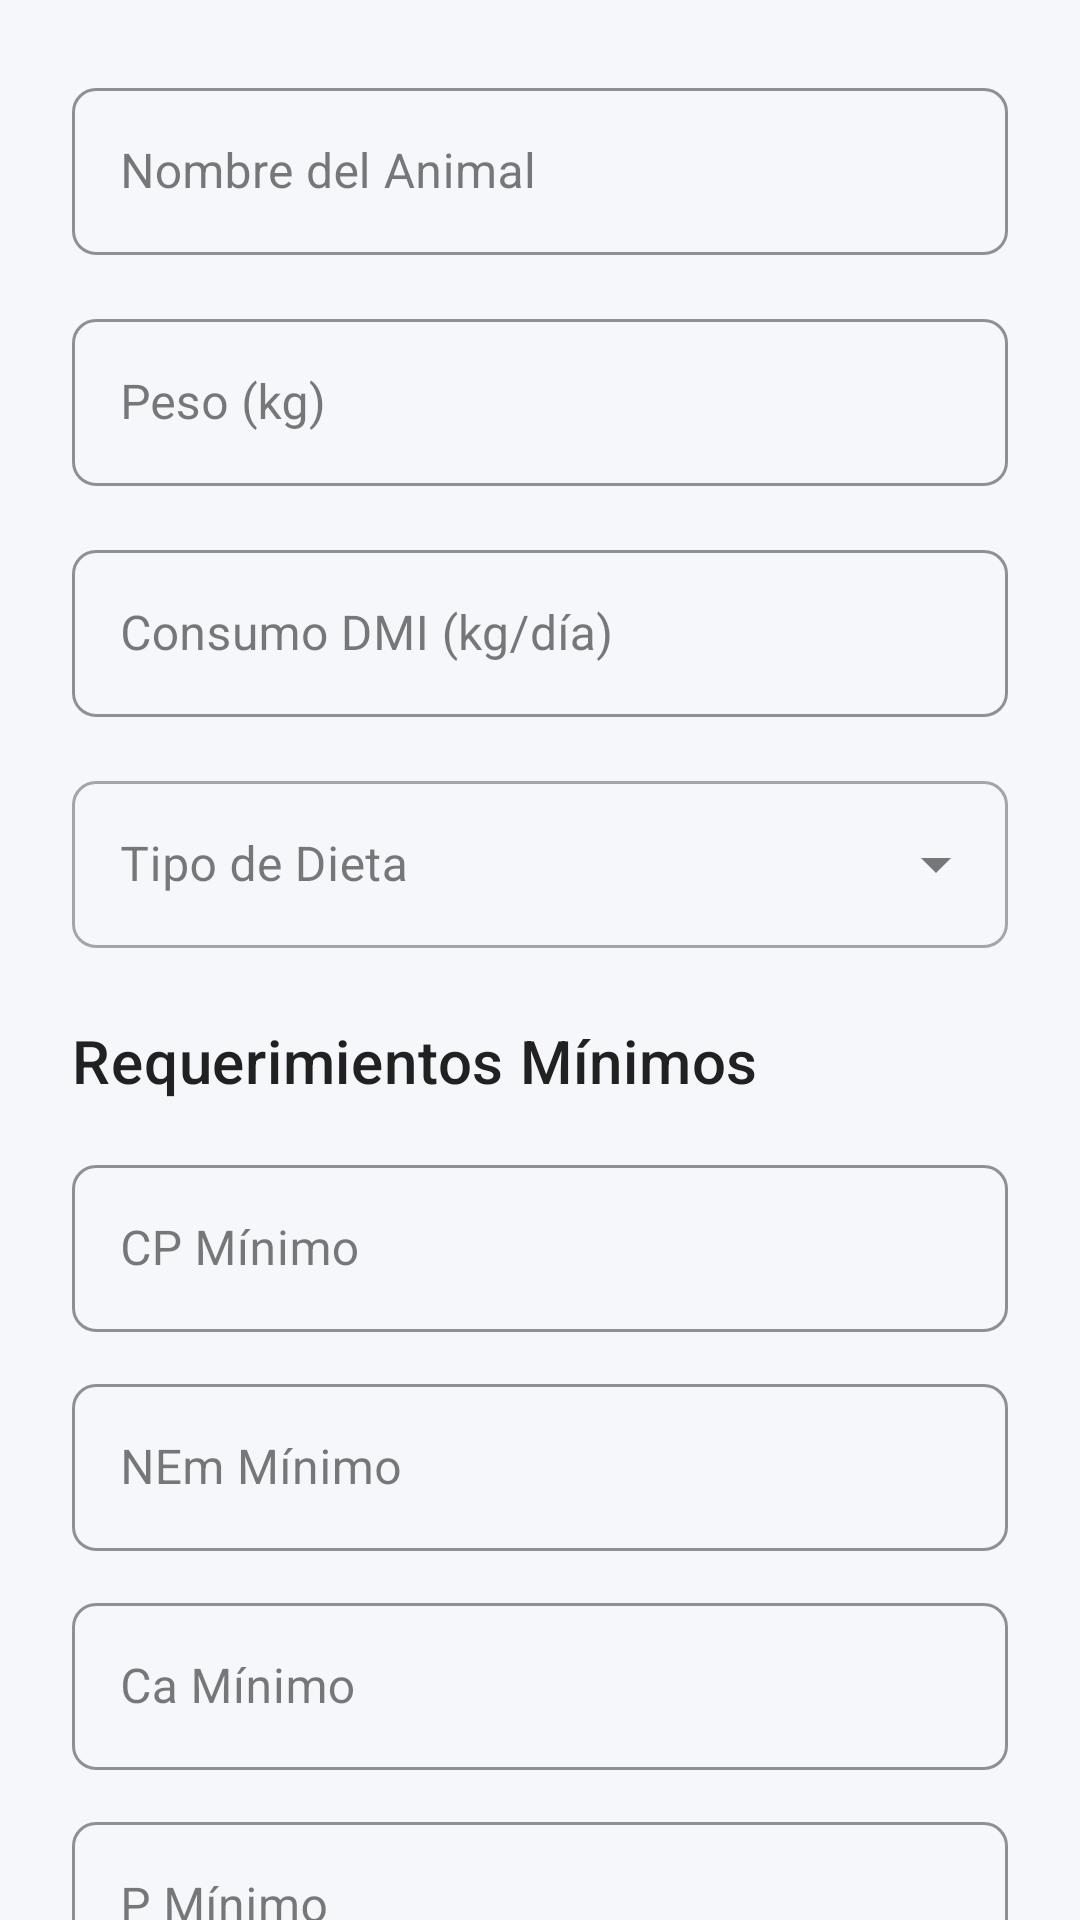

Here is an Android app screen rendered from its layout file. Give the layout XML and the strings, colors and styles it references.
<!-- AndroidManifest.xml: application theme Theme.Dietasapp -->
<!-- res/layout/dialog_animal.xml -->
<?xml version="1.0" encoding="utf-8"?>
<androidx.core.widget.NestedScrollView xmlns:android="http://schemas.android.com/apk/res/android"
    xmlns:app="http://schemas.android.com/apk/res-auto"
    android:layout_width="match_parent"
    android:layout_height="wrap_content"
    android:fillViewport="true">

    <LinearLayout
        android:layout_width="match_parent"
        android:layout_height="wrap_content"
        android:orientation="vertical"
        android:padding="24dp">

        

        
        <com.google.android.material.textfield.TextInputLayout
            android:id="@+id/tilNombre"
            style="@style/Widget.Dietasapp.TextInputLayout"
            android:layout_width="match_parent"
            android:layout_height="wrap_content"
            android:hint="@string/nombre_animal"
            android:layout_marginBottom="16dp">

            <com.google.android.material.textfield.TextInputEditText
                android:id="@+id/etNombre"
                android:layout_width="match_parent"
                android:layout_height="wrap_content"
                android:inputType="textCapWords"
                android:maxLines="1" />
        </com.google.android.material.textfield.TextInputLayout>

        
        <com.google.android.material.textfield.TextInputLayout
            android:id="@+id/tilPeso"
            style="@style/Widget.Dietasapp.TextInputLayout"
            android:layout_width="match_parent"
            android:layout_height="wrap_content"
            android:hint="@string/peso_kg"
            app:suffixText="kg"
            android:layout_marginBottom="16dp">

            <com.google.android.material.textfield.TextInputEditText
                android:id="@+id/etPeso"
                android:layout_width="match_parent"
                android:layout_height="wrap_content"
                android:inputType="numberDecimal"
                android:maxLines="1" />
        </com.google.android.material.textfield.TextInputLayout>

        
        <com.google.android.material.textfield.TextInputLayout
            android:id="@+id/tilDMI"
            style="@style/Widget.Dietasapp.TextInputLayout"
            android:layout_width="match_parent"
            android:layout_height="wrap_content"
            android:hint="@string/consumo_dmi"
            app:suffixText="kg/día"
            android:layout_marginBottom="16dp">

            <com.google.android.material.textfield.TextInputEditText
                android:id="@+id/etDMI"
                android:layout_width="match_parent"
                android:layout_height="wrap_content"
                android:inputType="numberDecimal"
                android:maxLines="1" />
        </com.google.android.material.textfield.TextInputLayout>

        
        <com.google.android.material.textfield.TextInputLayout
            android:id="@+id/tilTipoDieta"
            style="@style/Widget.MaterialComponents.TextInputLayout.OutlinedBox.ExposedDropdownMenu"
            android:layout_width="match_parent"
            android:layout_height="wrap_content"
            android:hint="@string/tipo_dieta"
            android:layout_marginBottom="16dp">

            <AutoCompleteTextView
                android:id="@+id/spinnerTipoDieta"
                android:layout_width="match_parent"
                android:layout_height="wrap_content"
                android:inputType="none" />
        </com.google.android.material.textfield.TextInputLayout>

        
        <TextView
            android:layout_width="match_parent"
            android:layout_height="wrap_content"
            android:text="@string/requerimientos_minimos"
            android:textAppearance="@style/TextAppearance.Dietasapp.Headline2"
            android:layout_marginTop="8dp"
            android:layout_marginBottom="16dp" />

        
        <com.google.android.material.textfield.TextInputLayout
            style="@style/Widget.Dietasapp.TextInputLayout"
            android:layout_width="match_parent"
            android:layout_height="wrap_content"
            android:hint="CP Mínimo"
            app:suffixText="%"
            android:layout_marginBottom="12dp">

            <com.google.android.material.textfield.TextInputEditText
                android:id="@+id/etCPMin"
                android:layout_width="match_parent"
                android:layout_height="wrap_content"
                android:inputType="numberDecimal"
                android:maxLines="1" />
        </com.google.android.material.textfield.TextInputLayout>

        
        <com.google.android.material.textfield.TextInputLayout
            style="@style/Widget.Dietasapp.TextInputLayout"
            android:layout_width="match_parent"
            android:layout_height="wrap_content"
            android:hint="NEm Mínimo"
            app:suffixText="Mcal/kg"
            android:layout_marginBottom="12dp">

            <com.google.android.material.textfield.TextInputEditText
                android:id="@+id/etNEmMin"
                android:layout_width="match_parent"
                android:layout_height="wrap_content"
                android:inputType="numberDecimal"
                android:maxLines="1" />
        </com.google.android.material.textfield.TextInputLayout>

        
        <com.google.android.material.textfield.TextInputLayout
            style="@style/Widget.Dietasapp.TextInputLayout"
            android:layout_width="match_parent"
            android:layout_height="wrap_content"
            android:hint="Ca Mínimo"
            app:suffixText="%"
            android:layout_marginBottom="12dp">

            <com.google.android.material.textfield.TextInputEditText
                android:id="@+id/etCaMin"
                android:layout_width="match_parent"
                android:layout_height="wrap_content"
                android:inputType="numberDecimal"
                android:maxLines="1" />
        </com.google.android.material.textfield.TextInputLayout>

        
        <com.google.android.material.textfield.TextInputLayout
            style="@style/Widget.Dietasapp.TextInputLayout"
            android:layout_width="match_parent"
            android:layout_height="wrap_content"
            android:hint="P Mínimo"
            app:suffixText="%"
            android:layout_marginBottom="16dp">

            <com.google.android.material.textfield.TextInputEditText
                android:id="@+id/etPMin"
                android:layout_width="match_parent"
                android:layout_height="wrap_content"
                android:inputType="numberDecimal"
                android:maxLines="1" />
        </com.google.android.material.textfield.TextInputLayout>

        
        <TextView
            android:layout_width="match_parent"
            android:layout_height="wrap_content"
            android:text="@string/requerimientos_maximos"
            android:textAppearance="@style/TextAppearance.Dietasapp.Headline2"
            android:layout_marginBottom="16dp" />

        
        <com.google.android.material.textfield.TextInputLayout
            style="@style/Widget.Dietasapp.TextInputLayout"
            android:layout_width="match_parent"
            android:layout_height="wrap_content"
            android:hint="NDF Máximo"
            app:suffixText="%"
            android:layout_marginBottom="12dp">

            <com.google.android.material.textfield.TextInputEditText
                android:id="@+id/etNDFMax"
                android:layout_width="match_parent"
                android:layout_height="wrap_content"
                android:inputType="numberDecimal"
                android:maxLines="1" />
        </com.google.android.material.textfield.TextInputLayout>

        
        <com.google.android.material.textfield.TextInputLayout
            style="@style/Widget.Dietasapp.TextInputLayout"
            android:layout_width="match_parent"
            android:layout_height="wrap_content"
            android:hint="CP Máximo"
            app:suffixText="%"
            android:layout_marginBottom="24dp">

            <com.google.android.material.textfield.TextInputEditText
                android:id="@+id/etCPMax"
                android:layout_width="match_parent"
                android:layout_height="wrap_content"
                android:inputType="numberDecimal"
                android:maxLines="1" />
        </com.google.android.material.textfield.TextInputLayout>

        
        <LinearLayout
            android:layout_width="match_parent"
            android:layout_height="wrap_content"
            android:orientation="horizontal"
            android:gravity="end">

            <com.google.android.material.button.MaterialButton
                android:id="@+id/btnCancelar"
                style="@style/Widget.Dietasapp.Button.Outlined"
                android:layout_width="wrap_content"
                android:layout_height="wrap_content"
                android:text="@string/cancelar"
                android:layout_marginEnd="8dp" />

            <com.google.android.material.button.MaterialButton
                android:id="@+id/btnGuardar"
                android:layout_width="wrap_content"
                android:layout_height="wrap_content"
                android:text="@string/guardar" />
        </LinearLayout>
    </LinearLayout>
</androidx.core.widget.NestedScrollView>
<!-- resources referenced by this layout -->
<resources>
  <string name="cancelar">Cancelar</string>
  <string name="consumo_dmi">Consumo DMI (kg/día)</string>
  <string name="guardar">Guardar</string>
  <string name="nombre_animal">Nombre del Animal</string>
  <string name="peso_kg">Peso (kg)</string>
  <string name="requerimientos_maximos">Requerimientos Máximos</string>
  <string name="requerimientos_minimos">Requerimientos Mínimos</string>
  <string name="tipo_dieta">Tipo de Dieta</string>
  <style name="TextAppearance.Dietasapp.Headline2" parent="TextAppearance.MaterialComponents.Headline6">
          <item name="android:textColor">@color/text_primary_light</item>
          <item name="android:textSize">20sp</item>
          <item name="android:fontFamily">sans-serif-medium</item>
      </style>
  <style name="Widget.Dietasapp.Button.Outlined" parent="Widget.MaterialComponents.Button.OutlinedButton">
          <item name="android:textColor">@color/primary_blue</item>
          <item name="strokeColor">@color/primary_blue</item>
          <item name="cornerRadius">8dp</item>
          <item name="android:textAllCaps">false</item>
      </style>
  <style name="Widget.Dietasapp.TextInputLayout" parent="Widget.MaterialComponents.TextInputLayout.OutlinedBox">
          <item name="boxStrokeColor">@color/primary_blue</item>
          <item name="hintTextColor">@color/primary_blue</item>
          <item name="boxCornerRadiusTopStart">8dp</item>
          <item name="boxCornerRadiusTopEnd">8dp</item>
          <item name="boxCornerRadiusBottomStart">8dp</item>
          <item name="boxCornerRadiusBottomEnd">8dp</item>
      </style>
  <color name="text_primary_light">#212121</color>
  <color name="primary_blue">#1976D2</color>
  <color name="primary_blue_dark">#0D47A1</color>
  <color name="white">#FFFFFF</color>
  <color name="secondary_teal">#00ACC1</color>
  <color name="secondary_teal_dark">#00838F</color>
  <color name="background_light">#F5F7FA</color>
  <color name="surface_light">#FFFFFF</color>
  <color name="error">#F44336</color>
  <style name="Widget.Dietasapp.Chip" parent="Widget.MaterialComponents.Chip.Choice">
          <item name="chipBackgroundColor">@color/primary_blue_light</item>
          <item name="android:textColor">@color/white</item>
          <item name="chipCornerRadius">16dp</item>
      </style>
  <style name="Widget.Dietasapp.CardView" parent="Widget.MaterialComponents.CardView">
          <item name="cardBackgroundColor">@color/card_background_light</item>
          <item name="cardCornerRadius">12dp</item>
          <item name="cardElevation">4dp</item>
          <item name="contentPadding">16dp</item>
      </style>
  <style name="Widget.Dietasapp.Button" parent="Widget.MaterialComponents.Button">
          <item name="android:textColor">@color/white</item>
          <item name="backgroundTint">@color/primary_blue</item>
          <item name="cornerRadius">8dp</item>
          <item name="android:textAllCaps">false</item>
          <item name="android:fontFamily">sans-serif-medium</item>
      </style>
  <color name="primary_blue_light">#42A5F5</color>
  <color name="card_background_light">#FFFFFF</color>
</resources>
